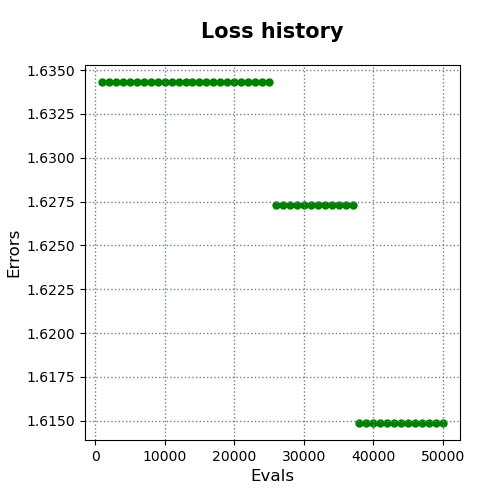

The data file committed next to this chart (first rows):
evals, errors
1000, 1.634
2000, 1.634
3000, 1.634
4000, 1.634
5000, 1.634
6000, 1.634
7000, 1.634
8000, 1.634
9000, 1.634
10000, 1.634
11000, 1.634
12000, 1.634
13000, 1.634
14000, 1.634
15000, 1.634
16000, 1.634
17000, 1.634
18000, 1.634
19000, 1.634
20000, 1.634
21000, 1.634
22000, 1.634
23000, 1.634
24000, 1.634
25000, 1.634
26000, 1.627
27000, 1.627
28000, 1.627
29000, 1.627
30000, 1.627
31000, 1.627
32000, 1.627
33000, 1.627
34000, 1.627
35000, 1.627
36000, 1.627
37000, 1.627
38000, 1.615
39000, 1.615
40000, 1.615
41000, 1.615
42000, 1.615
43000, 1.615
44000, 1.615
45000, 1.615
46000, 1.615
47000, 1.615
48000, 1.615
49000, 1.615
50000, 1.615
